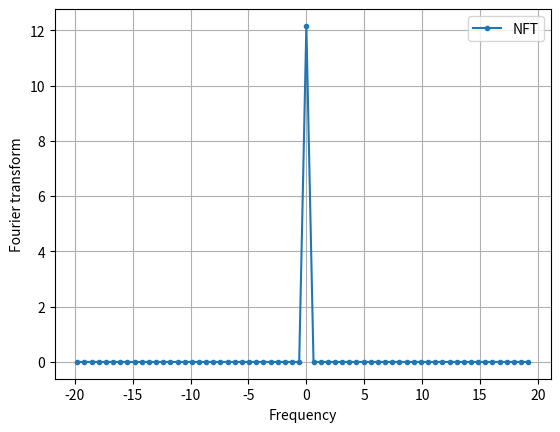

Here is the Python script that generated this plot:
import numpy as np
import matplotlib.pyplot as plt

c = 3.0
def f(x):
    return c




xmin = -5.0
xmax = 5.0

n = 2 ** (6)

dx = (xmax - xmin) / (n - 1)
print(dx)

sampled_data = np.zeros(n)
x = np.zeros(n)

for i in range(n):
    sampled_data[i] = f(xmin + i * dx)
    x[i] = xmin + i * dx
# print(sampled_data)
print("x=", x)
# nft = (np.fft.fft(sampled_data, norm = 'ortho'))
# print(nft)

k = np.fft.fftfreq(n, dx)

# print('k=',k)
I = np.argsort(k)
k = k[I]
print("k=", k)
k = 2 * np.pi * k
# print("k_new=", k)

nft = (np.fft.fft(sampled_data, norm='ortho'))
nft = nft[I]

factor = np.exp(-1j * k * xmin)
# print("factor=", factor)


ft = (abs((dx * np.sqrt(n / (2 * np.pi)) * factor * nft)))

plt.plot(k, ft, '.-', label= "NFT")
plt.xlabel("Frequency")
plt.ylabel("Fourier transform")
plt.grid()
plt.legend()
plt.show()
